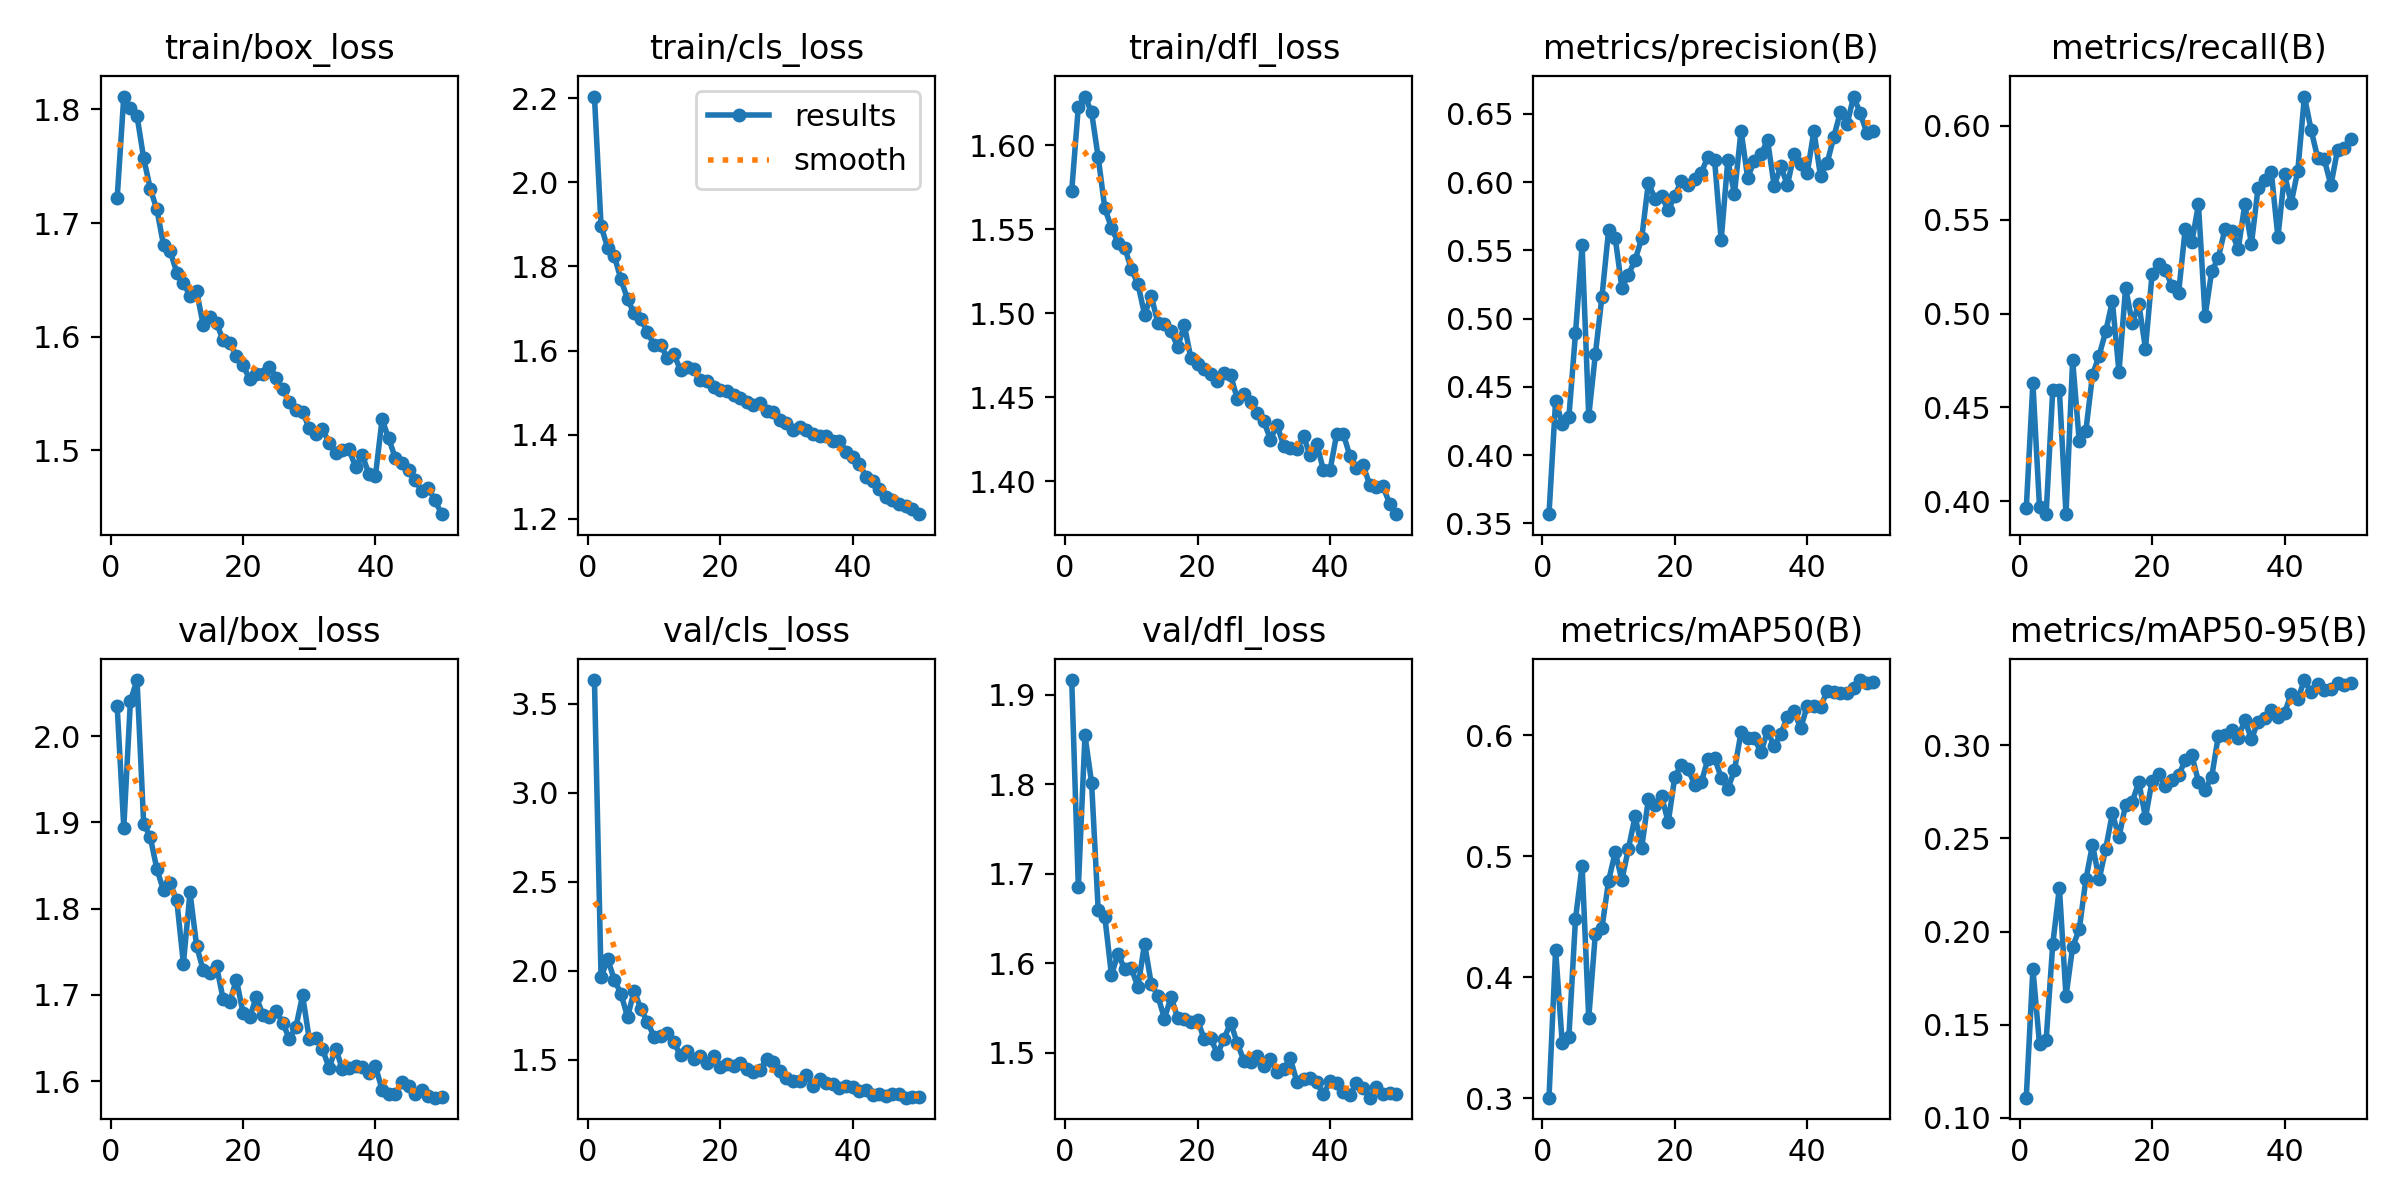

The table this chart was drawn from, first rows:
epoch, time, train/box_loss, train/cls_loss, train/dfl_loss, metrics/precision(B), metrics/recall(B), metrics/mAP50(B), metrics/mAP50-95(B), val/box_loss, val/cls_loss, val/dfl_loss, lr/pg0, lr/pg1, lr/pg2
1, 45.04, 1.722, 2.204, 1.573, 0.3568, 0.3963, 0.3006, 0.1109, 2.035, 3.634, 1.916, 0.0006632, 0.0006632, 0.0006632
2, 81.54, 1.811, 1.896, 1.623, 0.44, 0.4629, 0.4227, 0.18, 1.894, 1.963, 1.685, 0.001304, 0.001304, 0.001304
3, 116.2, 1.801, 1.844, 1.629, 0.4232, 0.3968, 0.3455, 0.1396, 2.041, 2.067, 1.854, 0.001917, 0.001917, 0.001917
4, 152.1, 1.794, 1.825, 1.619, 0.4276, 0.3932, 0.3504, 0.1418, 2.065, 1.95, 1.802, 0.001881, 0.001881, 0.001881
5, 187.1, 1.757, 1.77, 1.593, 0.4892, 0.4593, 0.4483, 0.1933, 1.899, 1.872, 1.659, 0.001842, 0.001842, 0.001842
6, 222.5, 1.73, 1.722, 1.562, 0.5538, 0.4593, 0.4923, 0.2236, 1.883, 1.741, 1.652, 0.001802, 0.001802, 0.001802
7, 257.6, 1.712, 1.688, 1.551, 0.4285, 0.3932, 0.3662, 0.1653, 1.846, 1.89, 1.587, 0.001762, 0.001762, 0.001762
8, 292.6, 1.681, 1.675, 1.542, 0.4739, 0.4753, 0.4361, 0.1918, 1.821, 1.787, 1.611, 0.001723, 0.001723, 0.001723
9, 327.6, 1.675, 1.645, 1.539, 0.5162, 0.432, 0.441, 0.2012, 1.83, 1.714, 1.593, 0.001683, 0.001683, 0.001683
10, 362.4, 1.656, 1.613, 1.526, 0.5648, 0.4376, 0.4798, 0.228, 1.809, 1.631, 1.594, 0.001644, 0.001644, 0.001644
11, 397.5, 1.647, 1.613, 1.517, 0.5592, 0.4673, 0.5036, 0.2467, 1.736, 1.632, 1.573, 0.001604, 0.001604, 0.001604
12, 432.9, 1.636, 1.583, 1.499, 0.5227, 0.4776, 0.4805, 0.228, 1.819, 1.653, 1.622, 0.001564, 0.001564, 0.001564
13, 468, 1.64, 1.592, 1.51, 0.5323, 0.4905, 0.5065, 0.2445, 1.757, 1.598, 1.577, 0.001525, 0.001525, 0.001525
14, 503.1, 1.61, 1.553, 1.494, 0.5431, 0.5065, 0.5331, 0.2635, 1.728, 1.525, 1.564, 0.001485, 0.001485, 0.001485
15, 538, 1.617, 1.562, 1.493, 0.5588, 0.4688, 0.5073, 0.2507, 1.726, 1.549, 1.538, 0.001446, 0.001446, 0.001446
16, 572.8, 1.612, 1.555, 1.489, 0.5996, 0.5138, 0.5471, 0.2682, 1.733, 1.505, 1.562, 0.001406, 0.001406, 0.001406
17, 607.6, 1.597, 1.531, 1.48, 0.588, 0.4949, 0.5422, 0.2697, 1.696, 1.52, 1.539, 0.001366, 0.001366, 0.001366
18, 642.5, 1.595, 1.528, 1.493, 0.59, 0.5051, 0.5501, 0.2803, 1.691, 1.483, 1.538, 0.001327, 0.001327, 0.001327
19, 677.6, 1.583, 1.514, 1.473, 0.5793, 0.4814, 0.5282, 0.2612, 1.718, 1.521, 1.535, 0.001287, 0.001287, 0.001287
20, 712.4, 1.575, 1.507, 1.47, 0.5902, 0.5212, 0.5658, 0.281, 1.679, 1.462, 1.537, 0.001248, 0.001248, 0.001248
21, 747.2, 1.562, 1.503, 1.467, 0.601, 0.5262, 0.5759, 0.2845, 1.674, 1.476, 1.515, 0.001208, 0.001208, 0.001208
22, 782.3, 1.568, 1.495, 1.464, 0.5977, 0.5233, 0.5721, 0.2782, 1.697, 1.468, 1.516, 0.001168, 0.001168, 0.001168
23, 817.3, 1.567, 1.488, 1.46, 0.602, 0.5145, 0.5594, 0.2814, 1.677, 1.486, 1.499, 0.001129, 0.001129, 0.001129
24, 852.1, 1.574, 1.478, 1.464, 0.607, 0.5109, 0.5611, 0.2838, 1.674, 1.449, 1.516, 0.001089, 0.001089, 0.001089
25, 886.8, 1.564, 1.47, 1.463, 0.6187, 0.5451, 0.5807, 0.292, 1.682, 1.435, 1.534, 0.00105, 0.00105, 0.00105
26, 921.6, 1.554, 1.476, 1.449, 0.6163, 0.538, 0.5815, 0.2947, 1.668, 1.442, 1.511, 0.00101, 0.00101, 0.00101
27, 957.3, 1.543, 1.457, 1.452, 0.5576, 0.5581, 0.5651, 0.2805, 1.649, 1.506, 1.491, 0.0009704, 0.0009704, 0.0009704
28, 993.1, 1.535, 1.454, 1.447, 0.616, 0.4985, 0.5558, 0.2762, 1.663, 1.49, 1.49, 0.0009308, 0.0009308, 0.0009308
29, 1028, 1.534, 1.434, 1.441, 0.5913, 0.5225, 0.5711, 0.2831, 1.699, 1.435, 1.497, 0.0008912, 0.0008912, 0.0008912
30, 1063, 1.52, 1.427, 1.436, 0.6377, 0.5296, 0.6026, 0.3051, 1.649, 1.396, 1.485, 0.0008516, 0.0008516, 0.0008516
31, 1097, 1.514, 1.411, 1.425, 0.6032, 0.5451, 0.5975, 0.3058, 1.651, 1.382, 1.493, 0.000812, 0.000812, 0.000812
32, 1132, 1.519, 1.419, 1.434, 0.6157, 0.5438, 0.5981, 0.3083, 1.637, 1.379, 1.478, 0.0007724, 0.0007724, 0.0007724
33, 1167, 1.507, 1.412, 1.421, 0.6203, 0.5342, 0.5859, 0.3039, 1.615, 1.417, 1.482, 0.0007328, 0.0007328, 0.0007328
34, 1202, 1.498, 1.403, 1.42, 0.6308, 0.5581, 0.6037, 0.3136, 1.638, 1.352, 1.494, 0.0006932, 0.0006932, 0.0006932
35, 1237, 1.5, 1.397, 1.419, 0.5974, 0.5371, 0.5909, 0.3034, 1.614, 1.393, 1.468, 0.0006536, 0.0006536, 0.0006536
36, 1271, 1.501, 1.397, 1.427, 0.6116, 0.5669, 0.6013, 0.3126, 1.615, 1.371, 1.471, 0.000614, 0.000614, 0.000614
37, 1306, 1.485, 1.384, 1.416, 0.5979, 0.5712, 0.6151, 0.3146, 1.617, 1.364, 1.471, 0.0005744, 0.0005744, 0.0005744
38, 1341, 1.496, 1.386, 1.422, 0.6206, 0.5754, 0.6206, 0.3189, 1.617, 1.341, 1.467, 0.0005348, 0.0005348, 0.0005348
39, 1376, 1.48, 1.36, 1.407, 0.6131, 0.5407, 0.6057, 0.3154, 1.609, 1.356, 1.454, 0.0004952, 0.0004952, 0.0004952
40, 1412, 1.478, 1.347, 1.407, 0.6068, 0.5741, 0.6246, 0.3173, 1.617, 1.348, 1.468, 0.0004556, 0.0004556, 0.0004556
41, 1447, 1.527, 1.331, 1.428, 0.6375, 0.5589, 0.6244, 0.3277, 1.59, 1.328, 1.466, 0.000416, 0.000416, 0.000416
42, 1481, 1.511, 1.301, 1.428, 0.6043, 0.576, 0.6237, 0.3248, 1.585, 1.333, 1.456, 0.0003764, 0.0003764, 0.0003764
43, 1515, 1.493, 1.29, 1.415, 0.6141, 0.6156, 0.6365, 0.3351, 1.585, 1.304, 1.452, 0.0003368, 0.0003368, 0.0003368
44, 1550, 1.489, 1.272, 1.408, 0.633, 0.598, 0.6362, 0.3284, 1.598, 1.31, 1.466, 0.0002972, 0.0002972, 0.0002972
45, 1584, 1.482, 1.251, 1.41, 0.6515, 0.5828, 0.6354, 0.3327, 1.595, 1.295, 1.461, 0.0002576, 0.0002576, 0.0002576
46, 1618, 1.474, 1.246, 1.398, 0.6424, 0.5821, 0.6355, 0.3299, 1.585, 1.311, 1.45, 0.000218, 0.000218, 0.000218
47, 1652, 1.464, 1.235, 1.397, 0.6627, 0.5683, 0.639, 0.3301, 1.59, 1.309, 1.461, 0.0001784, 0.0001784, 0.0001784
48, 1687, 1.467, 1.231, 1.397, 0.6505, 0.5872, 0.6458, 0.3334, 1.583, 1.288, 1.454, 0.0001388, 0.0001388, 0.0001388
49, 1721, 1.456, 1.224, 1.387, 0.6361, 0.5881, 0.6433, 0.3325, 1.581, 1.292, 1.455, 9.92e-05, 9.92e-05, 9.92e-05
50, 1755, 1.444, 1.211, 1.381, 0.6378, 0.593, 0.6445, 0.3335, 1.582, 1.294, 1.453, 5.96e-05, 5.96e-05, 5.96e-05
